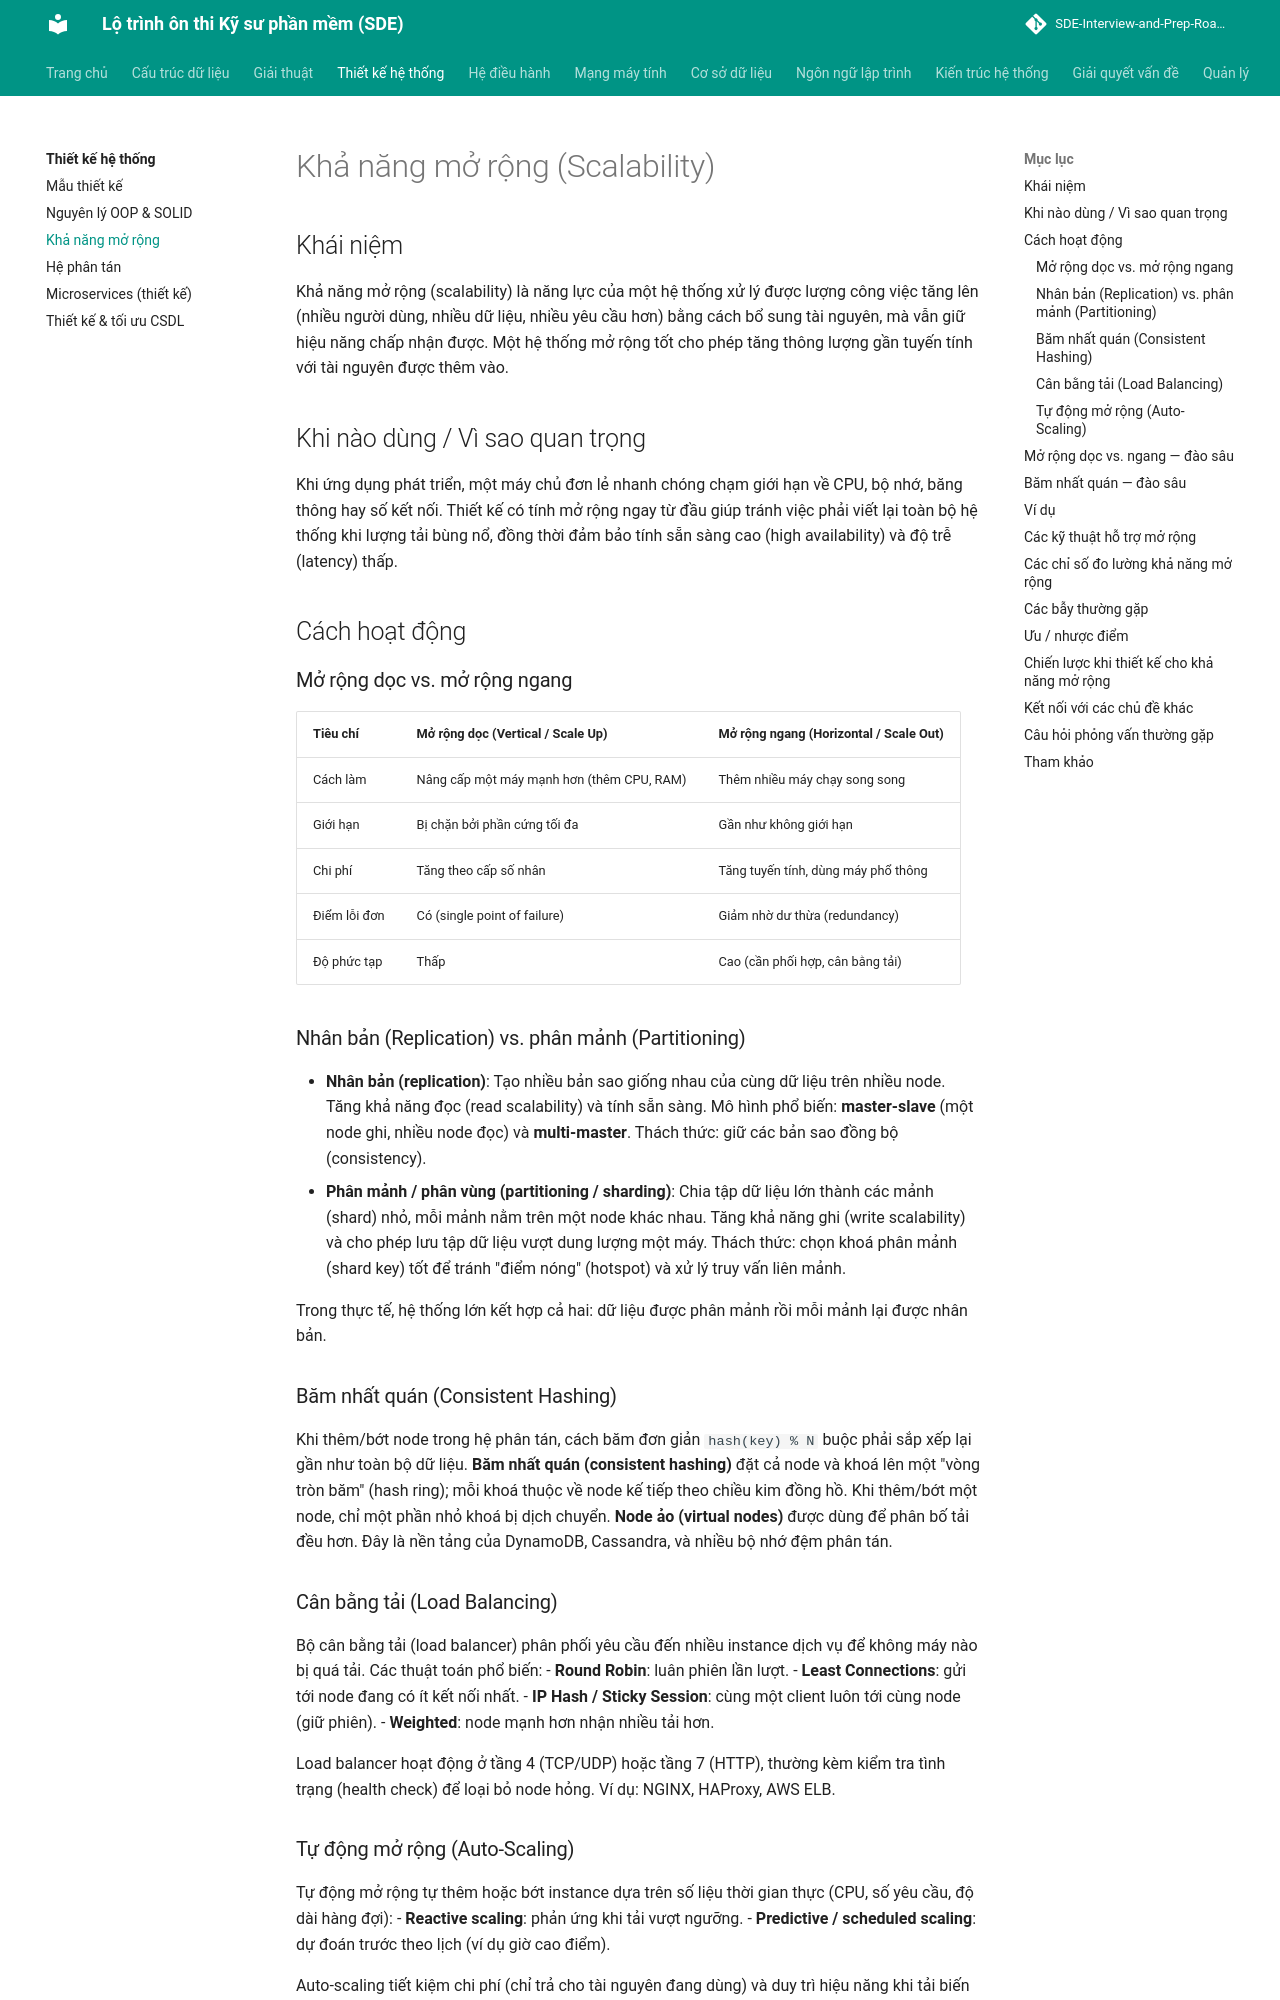

repository: tiendat-work/SDE-Interview-and-Prep-Roadmap-VI · page: thiet-ke-he-thong/scalability/index.html · generator: mkdocs

# Khả năng mở rộng (Scalability)

## Khái niệm
Khả năng mở rộng (scalability) là năng lực của một hệ thống xử lý được lượng công việc tăng lên (nhiều người dùng, nhiều dữ liệu, nhiều yêu cầu hơn) bằng cách bổ sung tài nguyên, mà vẫn giữ hiệu năng chấp nhận được. Một hệ thống mở rộng tốt cho phép tăng thông lượng gần tuyến tính với tài nguyên được thêm vào.

## Khi nào dùng / Vì sao quan trọng
Khi ứng dụng phát triển, một máy chủ đơn lẻ nhanh chóng chạm giới hạn về CPU, bộ nhớ, băng thông hay số kết nối. Thiết kế có tính mở rộng ngay từ đầu giúp tránh việc phải viết lại toàn bộ hệ thống khi lượng tải bùng nổ, đồng thời đảm bảo tính sẵn sàng cao (high availability) và độ trễ (latency) thấp.

## Cách hoạt động

### Mở rộng dọc vs. mở rộng ngang

| Tiêu chí | Mở rộng dọc (Vertical / Scale Up) | Mở rộng ngang (Horizontal / Scale Out) |
|----------|-----------------------------------|-----------------------------------------|
| Cách làm | Nâng cấp một máy mạnh hơn (thêm CPU, RAM) | Thêm nhiều máy chạy song song |
| Giới hạn | Bị chặn bởi phần cứng tối đa | Gần như không giới hạn |
| Chi phí | Tăng theo cấp số nhân | Tăng tuyến tính, dùng máy phổ thông |
| Điểm lỗi đơn | Có (single point of failure) | Giảm nhờ dư thừa (redundancy) |
| Độ phức tạp | Thấp | Cao (cần phối hợp, cân bằng tải) |

### Nhân bản (Replication) vs. phân mảnh (Partitioning)

- **Nhân bản (replication)**: Tạo nhiều bản sao giống nhau của cùng dữ liệu trên nhiều node. Tăng khả năng đọc (read scalability) và tính sẵn sàng. Mô hình phổ biến: **master-slave** (một node ghi, nhiều node đọc) và **multi-master**. Thách thức: giữ các bản sao đồng bộ (consistency).
- **Phân mảnh / phân vùng (partitioning / sharding)**: Chia tập dữ liệu lớn thành các mảnh (shard) nhỏ, mỗi mảnh nằm trên một node khác nhau. Tăng khả năng ghi (write scalability) và cho phép lưu tập dữ liệu vượt dung lượng một máy. Thách thức: chọn khoá phân mảnh (shard key) tốt để tránh "điểm nóng" (hotspot) và xử lý truy vấn liên mảnh.

Trong thực tế, hệ thống lớn kết hợp cả hai: dữ liệu được phân mảnh rồi mỗi mảnh lại được nhân bản.

### Băm nhất quán (Consistent Hashing)
Khi thêm/bớt node trong hệ phân tán, cách băm đơn giản `hash(key) % N` buộc phải sắp xếp lại gần như toàn bộ dữ liệu. **Băm nhất quán (consistent hashing)** đặt cả node và khoá lên một "vòng tròn băm" (hash ring); mỗi khoá thuộc về node kế tiếp theo chiều kim đồng hồ. Khi thêm/bớt một node, chỉ một phần nhỏ khoá bị dịch chuyển. **Node ảo (virtual nodes)** được dùng để phân bố tải đều hơn. Đây là nền tảng của DynamoDB, Cassandra, và nhiều bộ nhớ đệm phân tán.

### Cân bằng tải (Load Balancing)
Bộ cân bằng tải (load balancer) phân phối yêu cầu đến nhiều instance dịch vụ để không máy nào bị quá tải. Các thuật toán phổ biến:
- **Round Robin**: luân phiên lần lượt.
- **Least Connections**: gửi tới node đang có ít kết nối nhất.
- **IP Hash / Sticky Session**: cùng một client luôn tới cùng node (giữ phiên).
- **Weighted**: node mạnh hơn nhận nhiều tải hơn.

Load balancer hoạt động ở tầng 4 (TCP/UDP) hoặc tầng 7 (HTTP), thường kèm kiểm tra tình trạng (health check) để loại bỏ node hỏng. Ví dụ: NGINX, HAProxy, AWS ELB.

### Tự động mở rộng (Auto-Scaling)
Tự động mở rộng tự thêm hoặc bớt instance dựa trên số liệu thời gian thực (CPU, số yêu cầu, độ dài hàng đợi):
- **Reactive scaling**: phản ứng khi tải vượt ngưỡng.
- **Predictive / scheduled scaling**: dự đoán trước theo lịch (ví dụ giờ cao điểm).

Auto-scaling tiết kiệm chi phí (chỉ trả cho tài nguyên đang dùng) và duy trì hiệu năng khi tải biến động. Nó đòi hỏi dịch vụ phải **không trạng thái (stateless)** để instance mới có thể phục vụ ngay.
